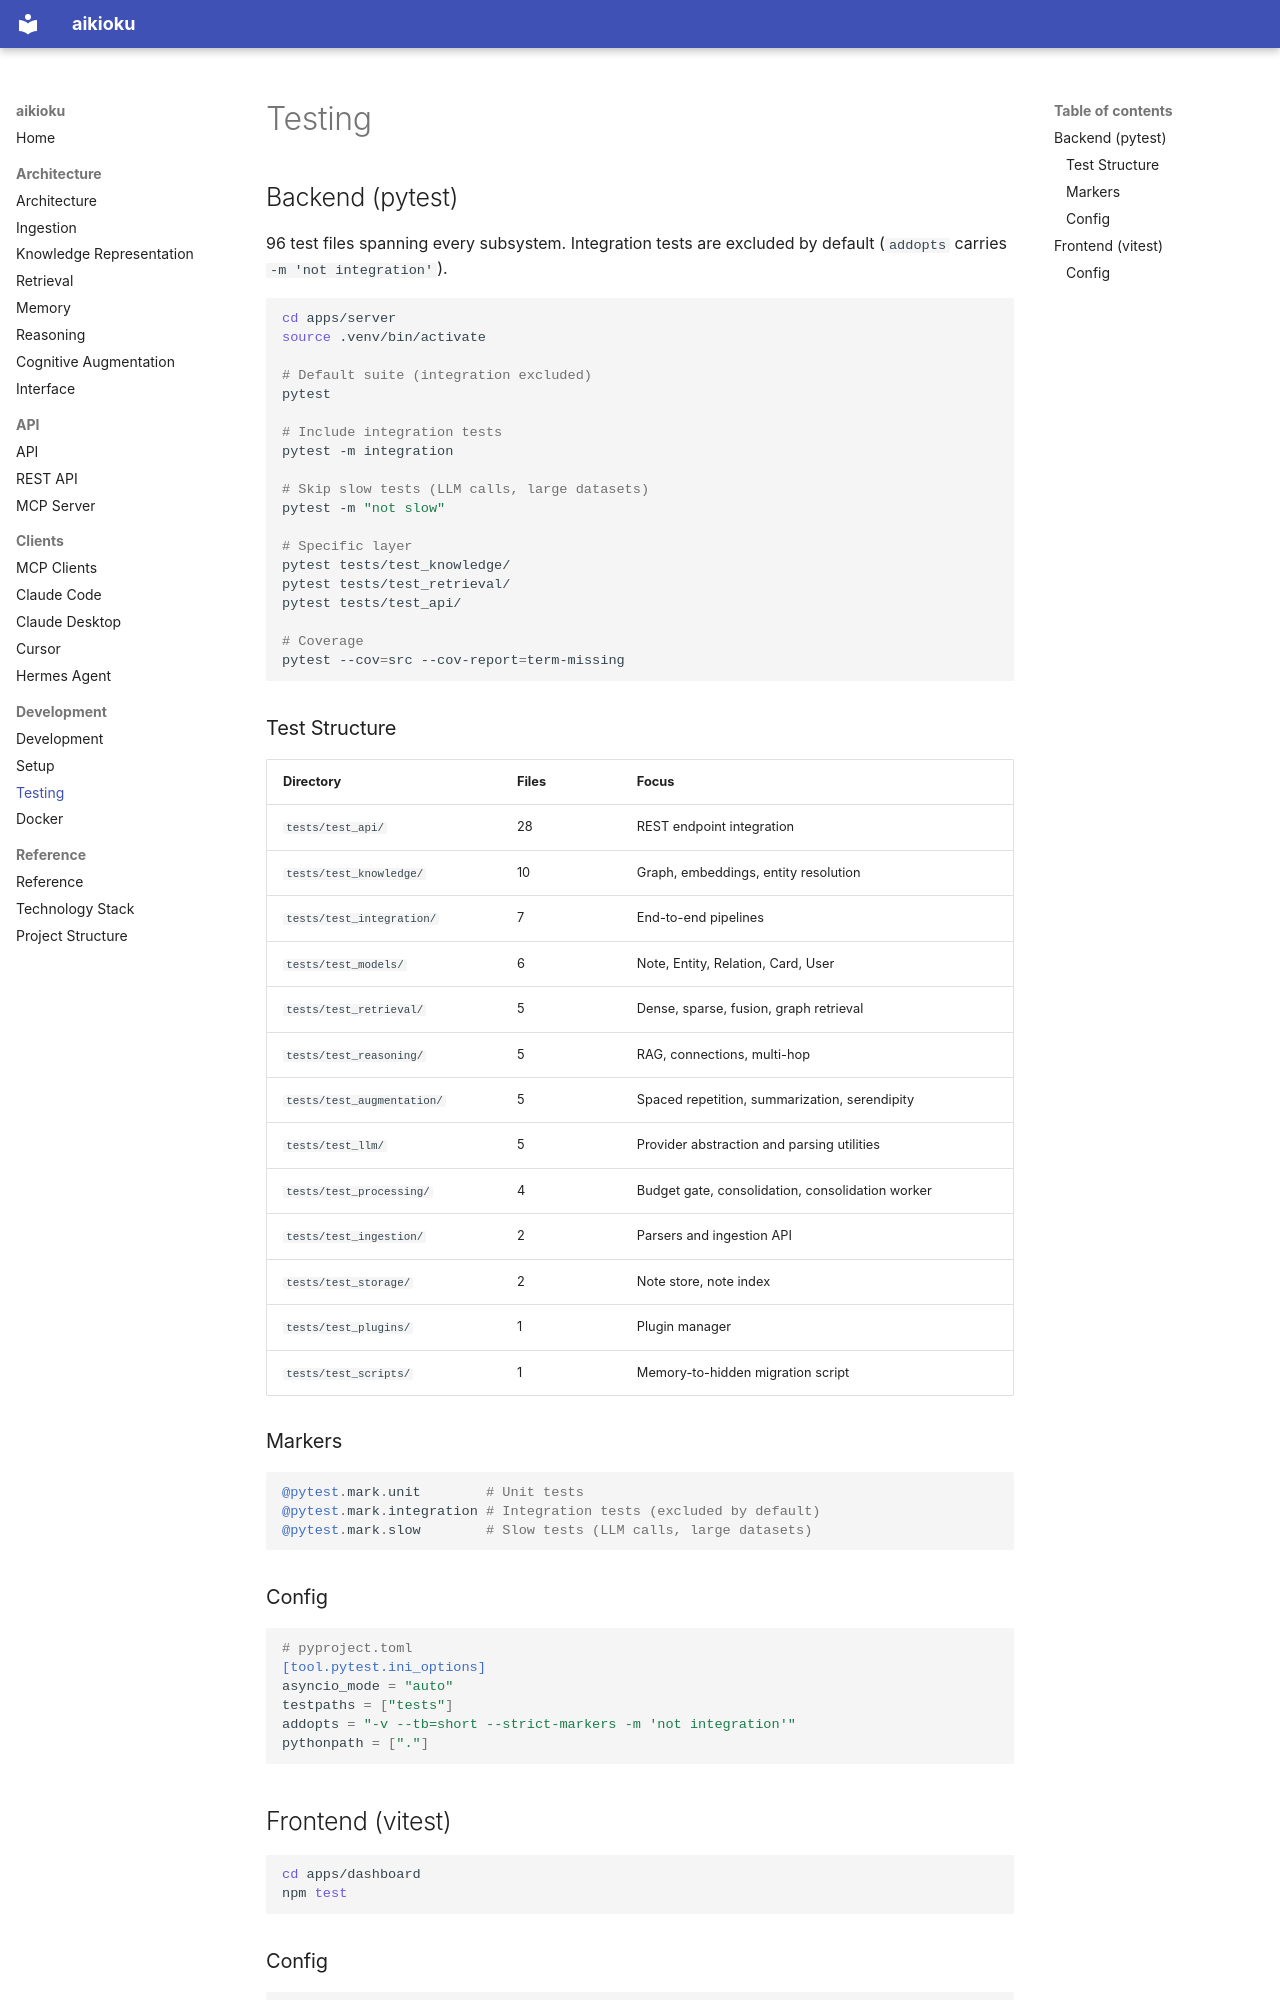

repository: d2a8k3u/aikioku · page: development/testing/index.html · generator: mkdocs

# Testing

## Backend (pytest)

96 test files spanning every subsystem. Integration tests are excluded by
default (`addopts` carries `-m 'not integration'`).

```bash
cd apps/server
source .venv/bin/activate

# Default suite (integration excluded)
pytest

# Include integration tests
pytest -m integration

# Skip slow tests (LLM calls, large datasets)
pytest -m "not slow"

# Specific layer
pytest tests/test_knowledge/
pytest tests/test_retrieval/
pytest tests/test_api/

# Coverage
pytest --cov=src --cov-report=term-missing
```

### Test Structure

| Directory | Files | Focus |
|-----------|-------|-------|
| `tests/test_api/` | 28 | REST endpoint integration |
| `tests/test_knowledge/` | 10 | Graph, embeddings, entity resolution |
| `tests/test_integration/` | 7 | End-to-end pipelines |
| `tests/test_models/` | 6 | Note, Entity, Relation, Card, User |
| `tests/test_retrieval/` | 5 | Dense, sparse, fusion, graph retrieval |
| `tests/test_reasoning/` | 5 | RAG, connections, multi-hop |
| `tests/test_augmentation/` | 5 | Spaced repetition, summarization, serendipity |
| `tests/test_llm/` | 5 | Provider abstraction and parsing utilities |
| `tests/test_processing/` | 4 | Budget gate, consolidation, consolidation worker |
| `tests/test_ingestion/` | 2 | Parsers and ingestion API |
| `tests/test_storage/` | 2 | Note store, note index |
| `tests/test_plugins/` | 1 | Plugin manager |
| `tests/test_scripts/` | 1 | Memory-to-hidden migration script |

### Markers

```python
@pytest.mark.unit        # Unit tests
@pytest.mark.integration # Integration tests (excluded by default)
@pytest.mark.slow        # Slow tests (LLM calls, large datasets)
```

### Config

```toml
# pyproject.toml
[tool.pytest.ini_options]
asyncio_mode = "auto"
testpaths = ["tests"]
addopts = "-v --tb=short --strict-markers -m 'not integration'"
pythonpath = ["."]
```

## Frontend (vitest)

```bash
cd apps/dashboard
npm test
```
